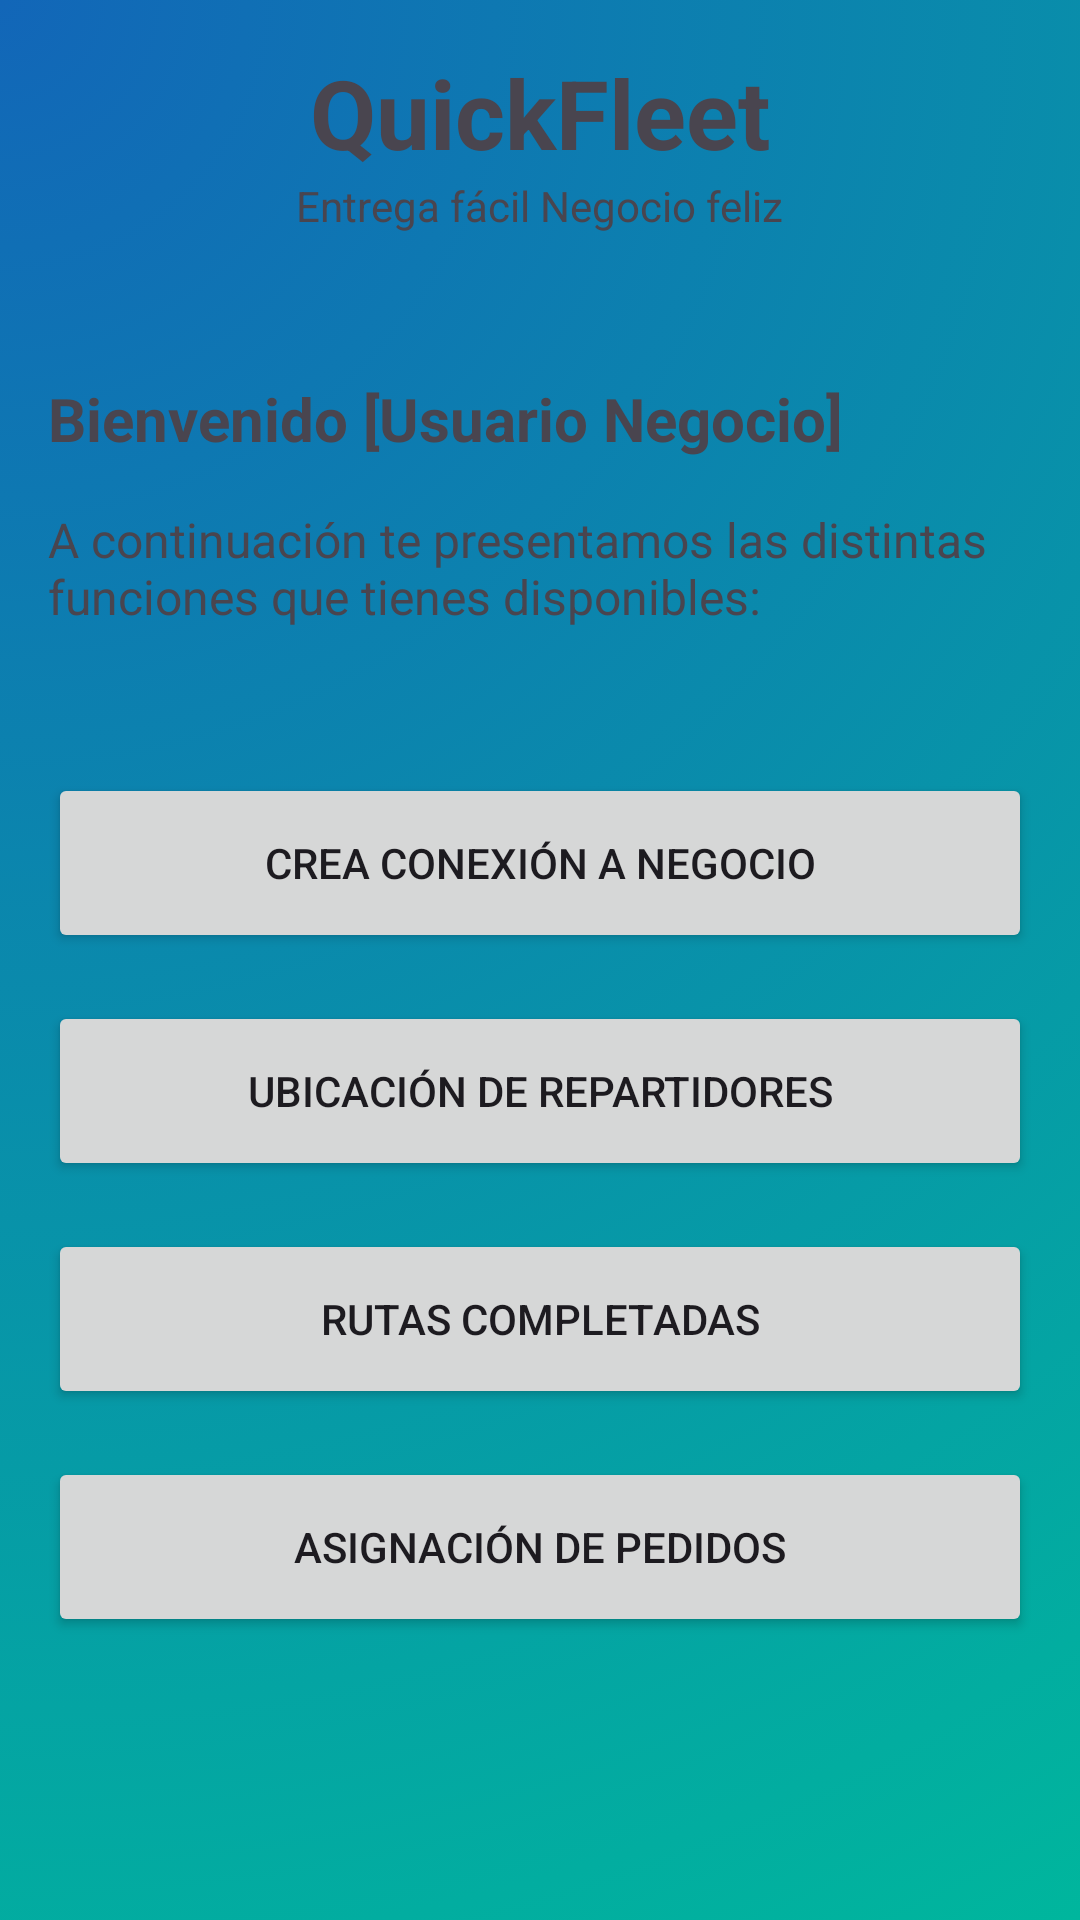

Here is an Android app screen rendered from its layout file. Give the layout XML and the strings, colors and styles it references.
<!-- AndroidManifest.xml: application theme Theme.ProyectoPolicodeLabs -->
<!-- res/layout/activity_business_dashboard.xml -->
<?xml version="1.0" encoding="utf-8"?>
<LinearLayout xmlns:android="http://schemas.android.com/apk/res/android"
    xmlns:tools="http://schemas.android.com/tools"
    android:layout_width="match_parent"
    android:layout_height="match_parent"
    android:background="@drawable/look_and_fell"
    android:orientation="vertical"
    android:padding="16dp"
    android:gravity="center_horizontal"
    tools:context=".BusinessDashboardActivity">

    <TextView
        android:layout_width="wrap_content"
        android:layout_height="wrap_content"
        android:text="QuickFleet"
        android:textSize="32sp"
        android:textStyle="bold" />
    <TextView
        android:layout_width="wrap_content"
        android:layout_height="wrap_content"
        android:text="Entrega fácil Negocio feliz"
        android:textSize="14sp"
        android:layout_marginBottom="48dp"/>

    <TextView
        android:id="@+id/textViewWelcome"
        android:layout_width="match_parent"
        android:layout_height="wrap_content"
        android:text="Bienvenido [Usuario Negocio]"
        android:textSize="20sp"
        android:textStyle="bold"
        android:layout_marginBottom="16dp"/>
    <TextView
        android:layout_width="match_parent"
        android:layout_height="wrap_content"
        android:text="A continuación te presentamos las distintas funciones que tienes disponibles:"
        android:textSize="16sp"
        android:layout_marginBottom="48dp"/>

    <Button
        android:id="@+id/btnCreateConnection"
        android:layout_width="match_parent"
        android:layout_height="60dp"
        android:text="Crea conexión a negocio"
        android:layout_marginBottom="16dp"/>

    <Button
        android:id="@+id/btnDriversLocation"
        android:layout_width="match_parent"
        android:layout_height="60dp"
        android:text="Ubicación de repartidores"
        android:layout_marginBottom="16dp"/>

    <Button
        android:id="@+id/btnCompletedRoutes"
        android:layout_width="match_parent"
        android:layout_height="60dp"
        android:text="Rutas Completadas"
        android:layout_marginBottom="16dp"/>

    <Button
        android:id="@+id/btnAssignOrders"
        android:layout_width="match_parent"
        android:layout_height="60dp"
        android:text="Asignación de pedidos"/>

</LinearLayout>
<!-- resources referenced by this layout -->
<resources>
  <!-- drawable look_and_fell: png bitmap (drawable, 282370 bytes) -->
  <style name="Theme.ProyectoPolicodeLabs" parent="Base.Theme.ProyectoPolicodeLabs" />
  <style name="Base.Theme.ProyectoPolicodeLabs" parent="Theme.Material3.DayNight.NoActionBar">
          
          
      </style>
</resources>
